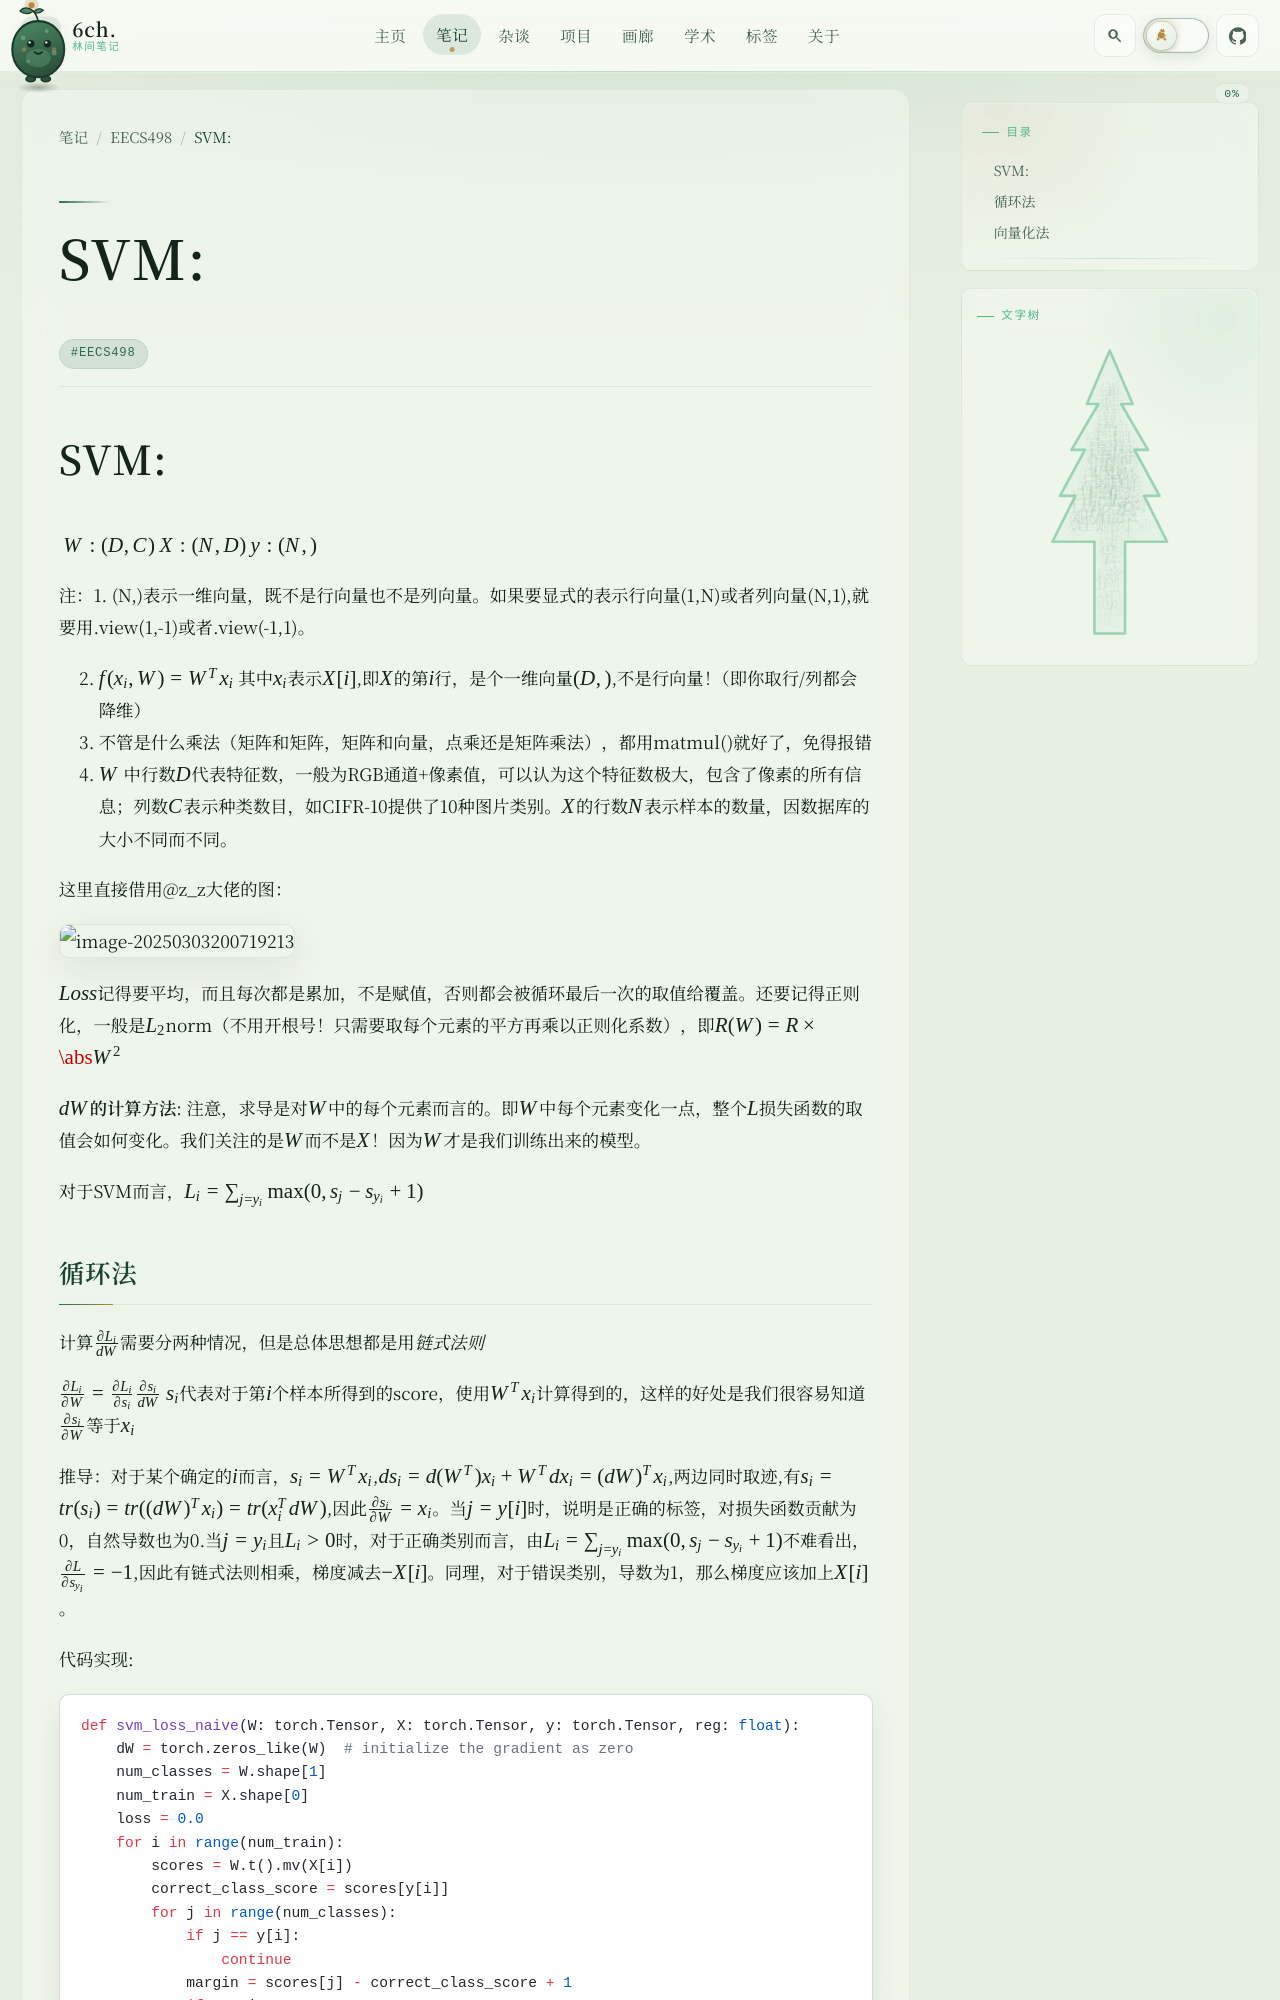

repository: 6chHenry/6chHenry.github.io · page: notes/EECS498/A2/index.html · generator: mkdocs

# SVM: 

	$W:(D,C)$ $X:(N,D)$ $y:(N,)$

注：1. (N,)表示一维向量，既不是行向量也不是列向量。如果要显式的表示行向量(1,N)或者列向量(N,1),就要用.view(1,-1)或者.view(-1,1)。

2. $f(x_i,W)=W^Tx_i$ 其中$x_i$表示$X[i]$,即$X$的第$i$行，是个一维向量$(D,)$,不是行向量！（即你取行/列都会降维）
3. 不管是什么乘法（矩阵和矩阵，矩阵和向量，点乘还是矩阵乘法），都用matmul()就好了，免得报错
4. $W$ 中行数$D$代表特征数，一般为RGB通道+像素值，可以认为这个特征数极大，包含了像素的所有信息；列数$C$表示种类数目，如CIFR-10提供了10种图片类别。$X$的行数$N$表示样本的数量，因数据库的大小不同而不同。

这里直接借用@z_z大佬的图：

![image-20250303200719213](./A2.assets/image-20250303200719213.png)

$Loss$记得要平均，而且每次都是累加，不是赋值，否则都会被循环最后一次的取值给覆盖。还要记得正则化，一般是$L_2$norm（不用开根号！只需要取每个元素的平方再乘以正则化系数），即$R(W)=R\times \abs{W^2}$

**$dW$的计算方法**: 注意，求导是对$W$中的每个元素而言的。即$W$中每个元素变化一点，整个$L$损失函数的取值会如何变化。我们关注的是$W$而不是$X$！因为$W$才是我们训练出来的模型。

对于SVM而言，$L_i = \sum_{j\neq y_i}\max(0,s_j-s_{y_i}+1)$
